Run: headless pygame with SDL's dummy video driver; simulated clock (each Clock.tick advances the game by its frame time, no real sleeping); random seed 0; keys injected as events and as key.get_pressed() state; no mouse input; restart key SPACE tapped at the start of phases 3 and 4.
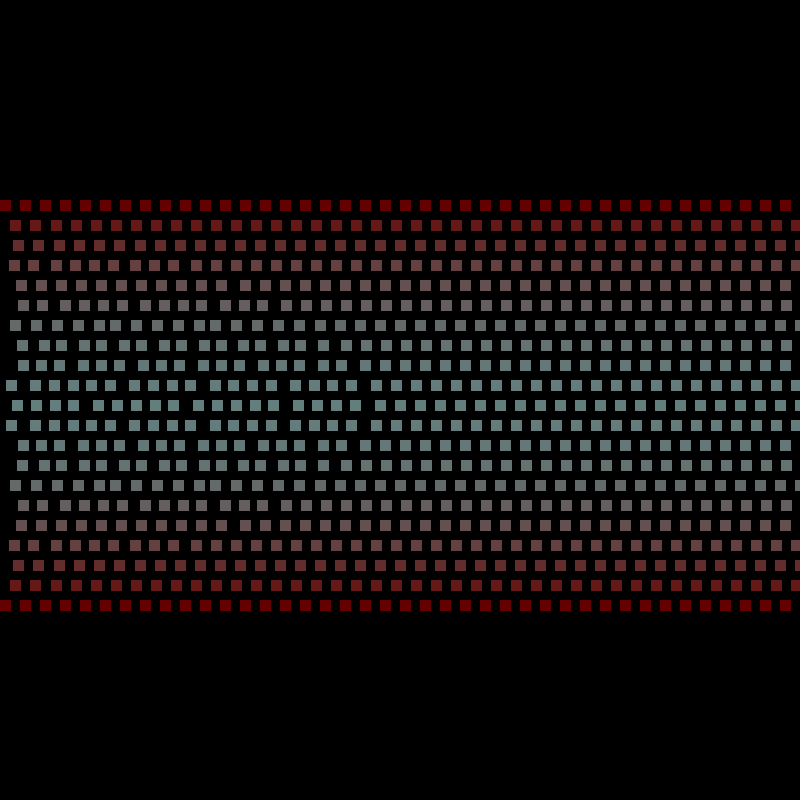
Frame 1 of 4 · flips 1–60 · no input
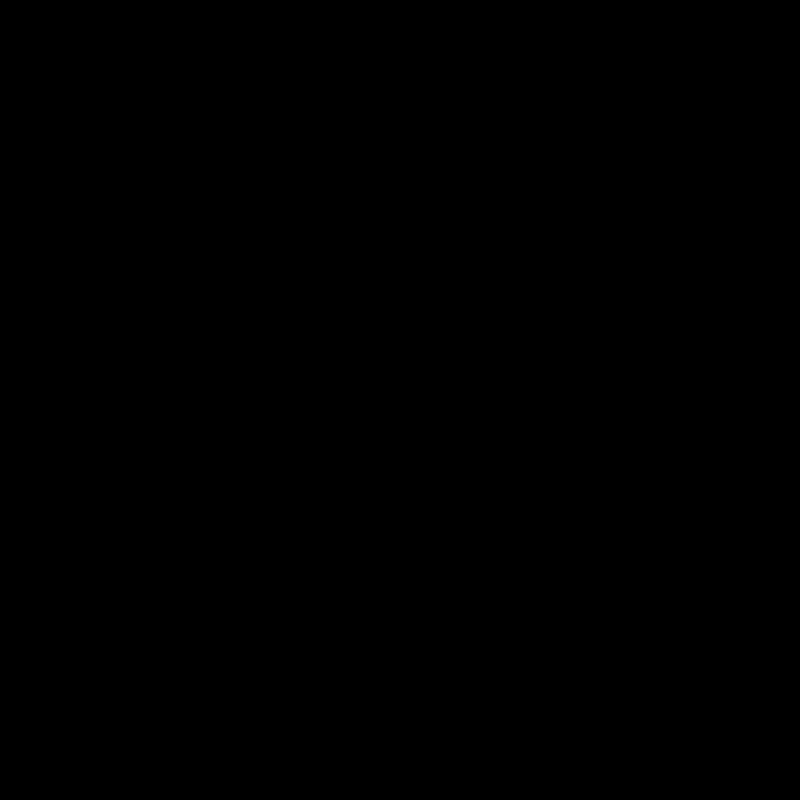
Frame 2 of 4 · flips 61–180 · tapped SPACE, RETURN · held RIGHT (→), D
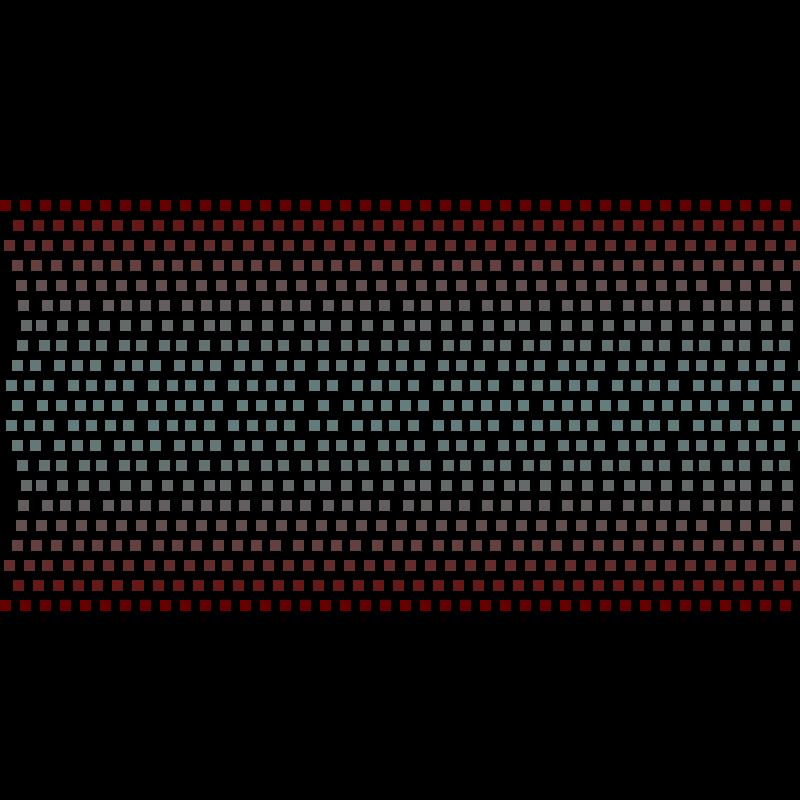
Frame 3 of 4 · flips 181–300 · tapped SPACE · held DOWN (↓), S
Frame 4 of 4 · flips 301–420 · tapped SPACE · held LEFT (←), A, UP (↑), W · screen same as frame 2, image omitted

The pygame program that drew these frames:

import pygame
import pygame.gfxdraw

pygame.init()
surface = pygame.display.set_mode((800, 800))

paused = False
game_over = False

#v_r = (h/2)**2 / (4*mu) * p / L * (1 - r**2/(h/2)**2)

class particle:
    def __init__(self, x_i1, y_i1, x_i2, y_i2, flow_rate):
        self.x1 = x_i1
        self.y1 = y_i1
        self.x2 = x_i2
        self.y2 = y_i2
        self.r = abs(400 - y_i1)
        self.speed = flow_rate
        self.mu = 2
        self.L = 1
        self.p = 1
        self.h = abs(600 - 200) / 2

        pygame.gfxdraw.filled_polygon(surface, [(x_i1, y_i1), (x_i1, y_i2), (x_i2, y_i2), (x_i2, y_i1)], (125, 125, 0))

    def update(self):
        self.speed = abs(self.h**2 / (4*self.mu) * self.p / self.L * (1 - self.r**2 / self.h**2) / 800)
        if (self.x1 > 800):
            self.x2 = self.x2 - self.x1
            self.x1 = 0

        self.x1 += self.speed
        self.x2 += self.speed
        #print(self.speed)
        pygame.gfxdraw.filled_polygon(surface, [(self.x1, self.y1), (self.x1, self.y2), (self.x2, self.y2), (self.x2, self.y1)], (100, round(self.speed*20), round(self.speed*20)))

particle_list = []
for y in range(200, 620, 20):
    for x in range(0, 800, 20):
        particle_list.append(particle(x,y,x+10,y+10,0.5))

print(particle_list)

while not (game_over):

    for event in pygame.event.get():
        if (event.type == pygame.QUIT):
            game_over = True
        if (event.type == pygame.KEYDOWN):
            if (event.key == pygame.K_SPACE):
                if paused == False:
                    paused = True
                elif paused == True:
                    paused = False
    if paused:
        pass
    else:
        for i in range(len(particle_list)):
            particle_list[i].update()

    pygame.display.update()
    surface.fill((0, 0, 0))

pygame.quit()
